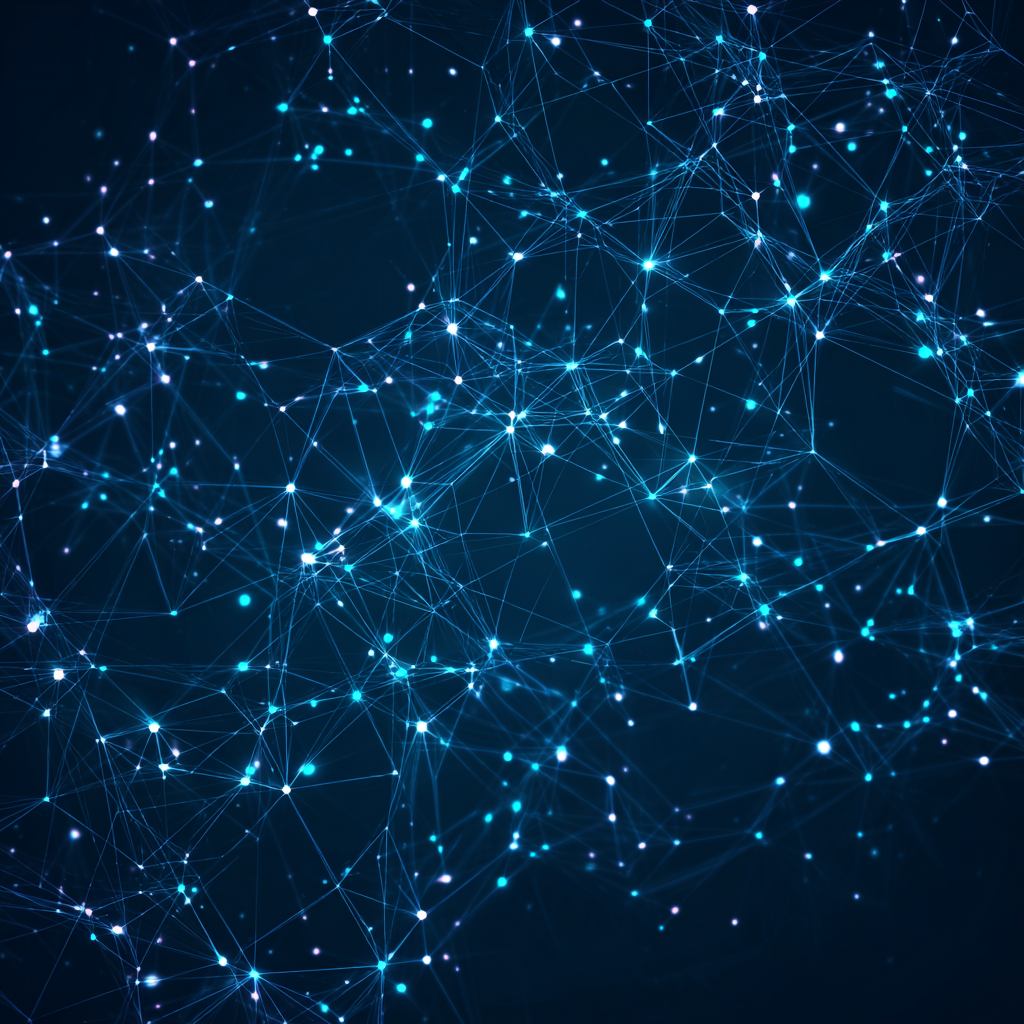
Generation parameters embedded in this image by Midjourney (PNG 'Description' text chunk):
background texture Abstract geometric visualization of interconnected competency network, navy blue #0f172a and light blue #60a5fa gradient, nodes --raw --v 7 Job ID: 59b7a60b-070d-4261-bf11-237ef9fed981